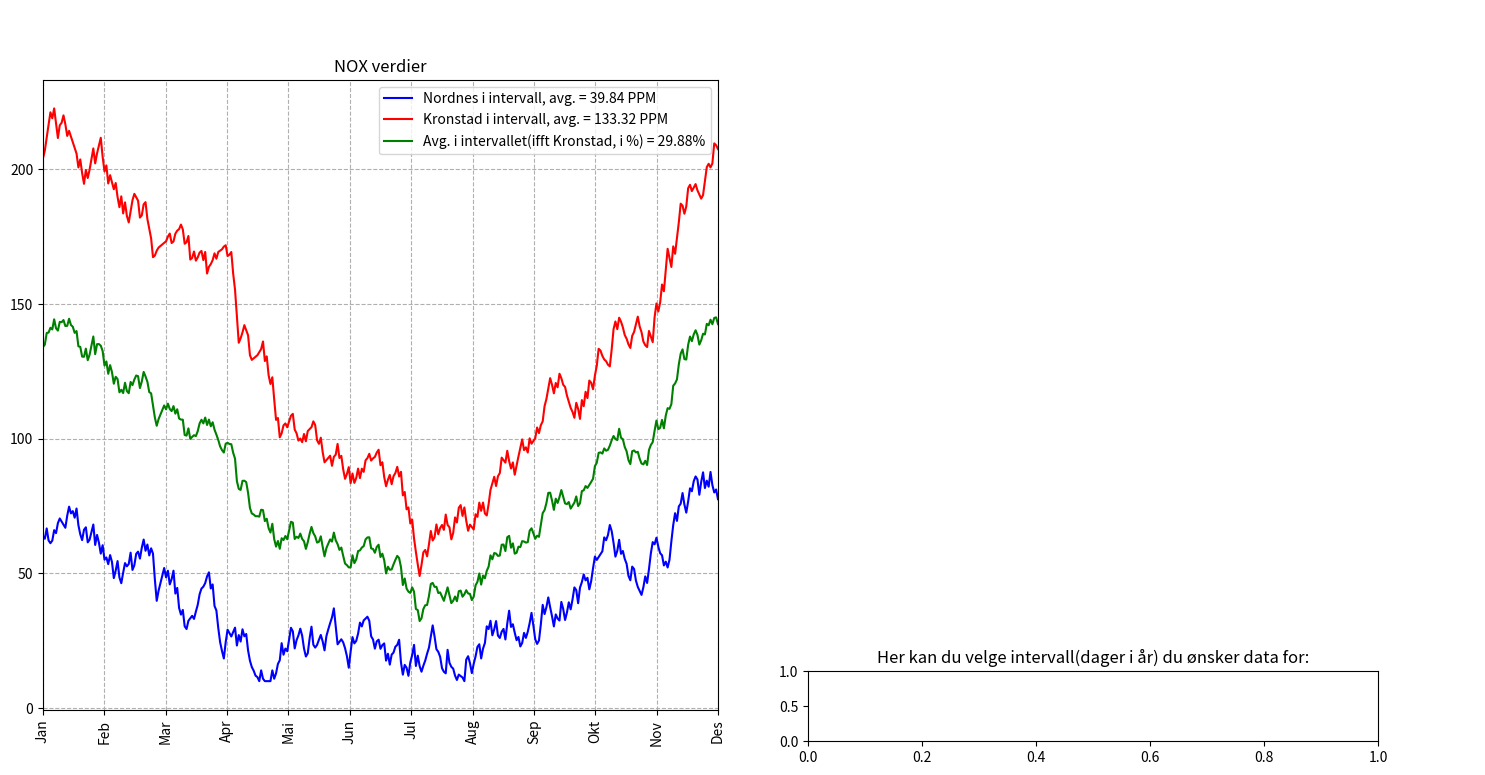

The matplotlib source for this figure: (Note: this script raises an exception after producing the figure.)
import math
import numpy as np
import matplotlib.pyplot as plt
from matplotlib.widgets import RangeSlider
import matplotlib.image as mpimg
import matplotlib.patches as mpatches

# Generater random data for a year
# centervals are values average values for each month
# samedata = false, new data each time program is called
import random
from random import randint


def GenereateRandomYearDataList(intencity: float, seed: int = 0) -> list[int]:
    """
    :param intencity: Number specifying size, amplitude
    :param seed: If given, same data with seed is generated
    :return:
    """
    if seed != 0:
        random.seed(seed)
    centervals = [200, 150, 100, 75, 75, 75, 50, 75, 100, 150, 200, 250, 300]
    centervals = [x * intencity for x in centervals]
    nox = centervals[0]
    inc = True
    noxList = []
    for index in range(1, 365):
        if randint(1, 100) > 50:
            inc = not inc
        center = centervals[int(index / 30)]
        dx = min(2.0, max(0.5, nox / center))
        nox = nox + randint(1, 5) / dx if inc else nox - randint(1, 5) * dx
        nox = max(10, nox)
        noxList.append(nox)
    return noxList


kron_nox_year = GenereateRandomYearDataList(intencity=1.0, seed=2)
nord_nox_year = GenereateRandomYearDataList(intencity=.3, seed=1)

# create figure and 3 axis
fig = plt.figure(figsize=(15, 7))

axNok = fig.add_axes((0.04, 0.06, 0.45, 0.9))
axInterval = fig.add_axes((0.55, 0.015, 0.38, 0.1))
axBergen = fig.add_axes((0.495, 0.06, 0.5, 1))

axInterval.patch.set_alpha(0.5)

coordinates_Nordnes = (225, 70)
coordinates_Kronstad = (740, 650)
days_interval = (1, 365)
marked_point = (0, 0)


def on_day_interval(tuppel):
    global days_interval, marked_point
    axNok.cla()
    days_interval = (int(tuppel[0]), int(tuppel[1]))
    marked_point = (0, 0)
    plot_graph()


def on_click(event):
    global marked_point
    if ax := event.inaxes:
        if ax == axBergen:
            marked_point = (event.xdata, event.ydata)
            plot_graph()


# estimate NOX value based on the two measuring stations
def CalcPointValue(valN, valK):
    distNordnes = math.dist(coordinates_Nordnes, marked_point)
    distKronstad = math.dist(coordinates_Kronstad, marked_point)
    distNordnesKronstad = math.dist(coordinates_Nordnes, coordinates_Kronstad)
    val = (1 - distKronstad / (distKronstad + distNordnes)) * valK + (
                1 - distNordnes / (distKronstad + distNordnes)) * valN
    val = val * (distNordnesKronstad / (distNordnes + distKronstad)) ** 4

    return val


# Make two circles in Nordnes and Kronstad
def draw_circles_stations():
    circle = mpatches.Circle((225, 70), 50, color='blue')
    axBergen.add_patch(circle)
    circle = mpatches.Circle((740, 650), 50, color='red')
    axBergen.add_patch(circle)


def draw_label_and_ticks():
    xlabels = ['Jan', 'Feb', 'Mar', 'Apr', 'Mai', 'Jun', 'Jul', 'Aug', 'Sep', 'Okt', 'Nov', 'Des']

    start = days_interval[0]
    slutt = days_interval[1]

    distanse = slutt - start

    nyliste = []

    for i, v in enumerate(xlabels):
        if i * 30 + 1 >= start and i * 30 <= slutt:
            nyliste.append(v)

    xlabels = nyliste
    num_labels = len(xlabels)

    xticks = np.linspace(start, slutt, math.floor(num_labels))

    axNok.set_xticks(xticks)
    axNok.set_xticklabels(xlabels, rotation=90)


def plot_graph():
    axNok.cla()
    axBergen.cla()
    nord_nox = nord_nox_year[days_interval[0]:days_interval[1]]
    kron_nox = kron_nox_year[days_interval[0]:days_interval[1]]
    avg_nox = (np.array(nord_nox) + np.array(kron_nox)) / 2
    avg_kron_nox = np.mean(np.array(kron_nox))
    avg_nord_nox = np.mean(np.array(nord_nox))
    avg_kron_nord = (avg_nord_nox / avg_kron_nox)
    avg_percent = avg_kron_nord * 100
    days = len(nord_nox)
    list_days = np.linspace(days_interval[0], days_interval[1], days)

    # draw the marked point & the orange graph
    l3 = None
    if marked_point != (0, 0):
        nox_point = [CalcPointValue(nord_nox[i], kron_nox[i]) for i in range(days)]
        l3, = axNok.plot(list_days, nox_point, 'darkorange')
        circle = mpatches.Circle((marked_point[0], marked_point[1]), 50, color='orange')
        axBergen.add_patch(circle)

    l1, = axNok.plot(list_days, nord_nox, 'blue')
    l2, = axNok.plot(list_days, kron_nox, 'red')
    l4, = axNok.plot(list_days, avg_nox, 'green')
    axNok.set_title("NOX verdier")
    axInterval.set_title("Her kan du velge intervall(dager i år) du ønsker data for:")
    axNok.set_xlim([days_interval[0], days_interval[1]])

    lines = [l1, l2, l4] if l3 is None else [l1, l2, l4, l3]
    axNok.legend(lines, [f"Nordnes i intervall, avg. = {avg_nord_nox:.2f} PPM",
                         f"Kronstad i intervall, avg. = {avg_kron_nox:.2f} PPM",
                         f"Avg. i intervallet(ifft Kronstad, i %) = {avg_percent:.2f}%", "Markert plass"])
    axNok.grid(linestyle='--')
    draw_label_and_ticks()

    # Plot Map of Bergen
    axBergen.axis('off')
    img = mpimg.imread('/Users/<user>/Documents/GitHub/dat111-semesterProj/Pytron_Files_v2/Bergen.jpg')
    img = axBergen.imshow(img)
    axBergen.set_title("Kart Bergen")
    draw_circles_stations()
    plt.draw()


plot_graph()

# draw radiobutton interval
listFonts = [12] * 5
listColors = ['yellow'] * 5

radio_slider = RangeSlider(axInterval, "Dager", 1, 365, valinit=(1, 365), valstep=1)

axInterval.set_facecolor('darkblue')
radio_slider.on_changed(on_day_interval)
# radio_button.on_clicked(on_day_interval)
# noinspection PyTypeChecker
plt.connect('button_press_event', on_click)

plt.show()

